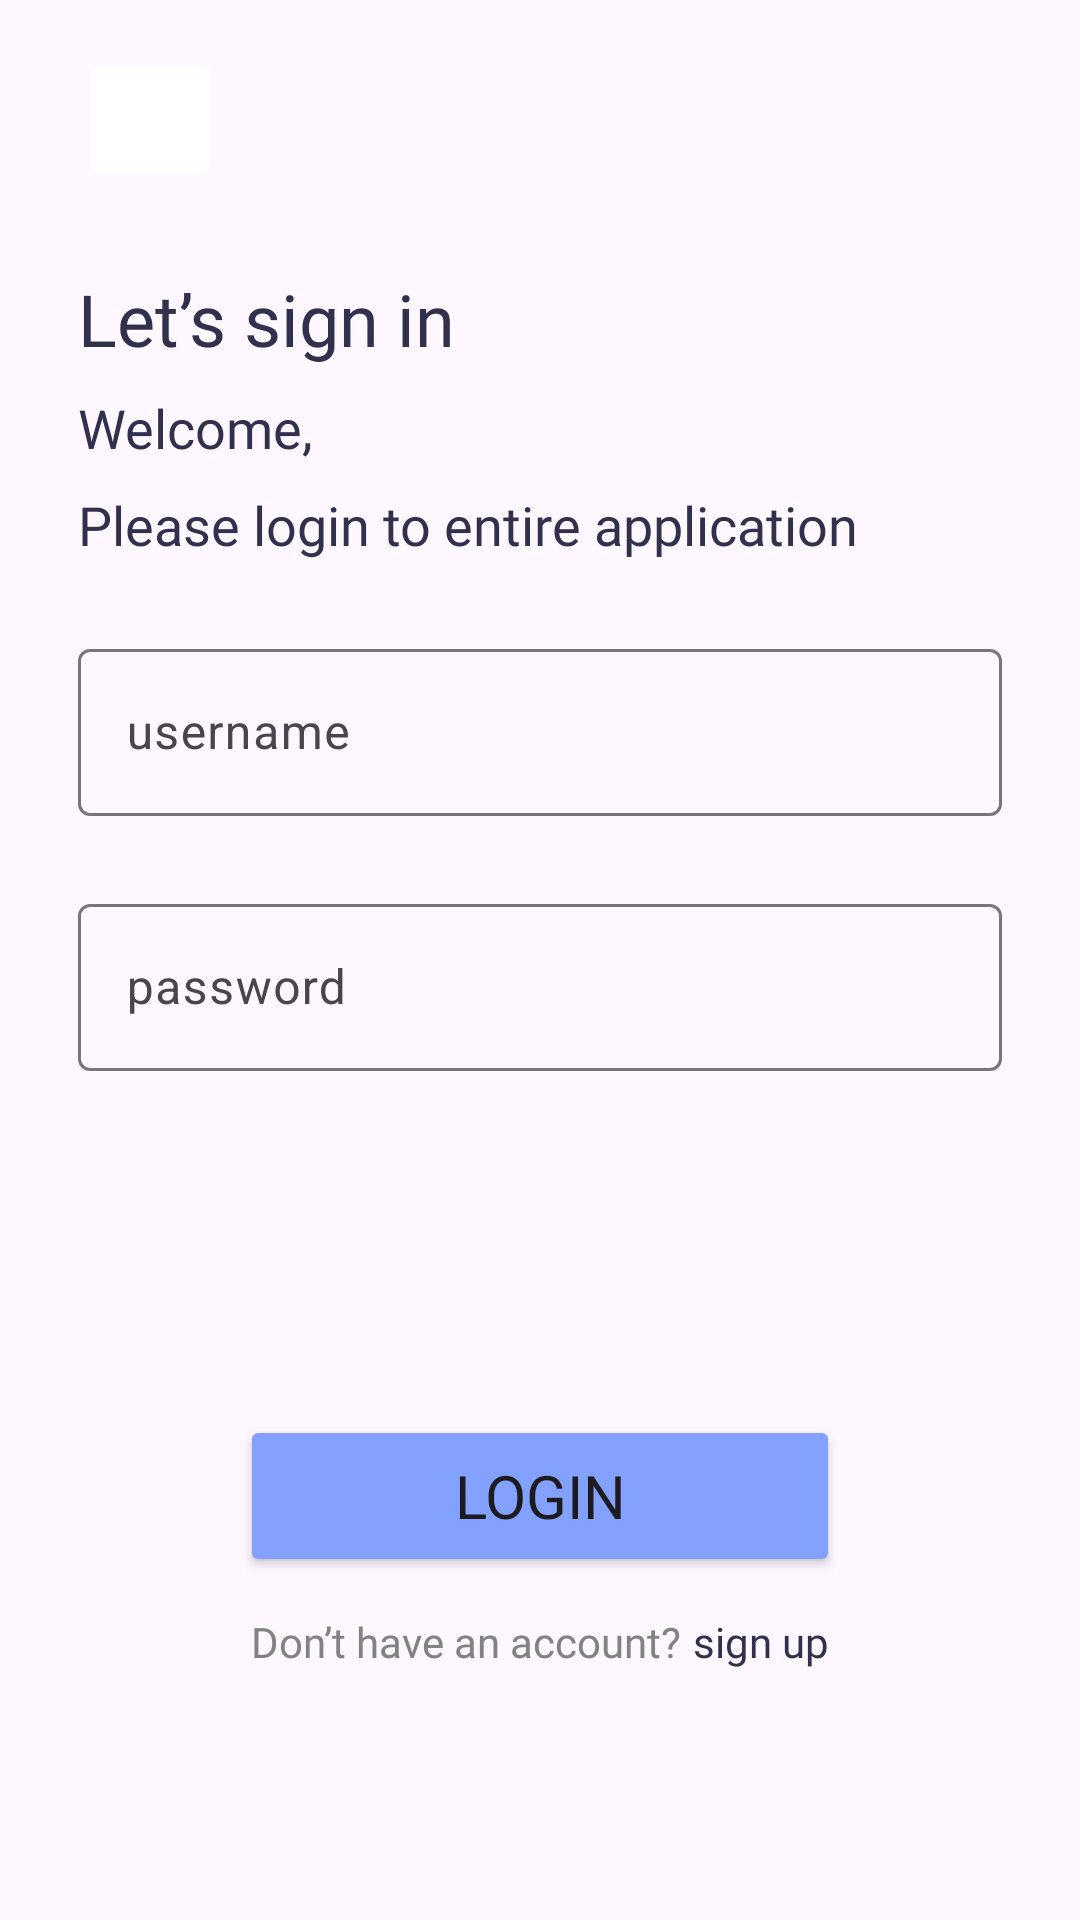

Layout XML and referenced resources for this Android screen:
<!-- AndroidManifest.xml: application theme Theme.CVision -->
<!-- res/layout/activity_login.xml -->
<?xml version="1.0" encoding="utf-8"?>
<androidx.constraintlayout.widget.ConstraintLayout xmlns:android="http://schemas.android.com/apk/res/android"
    xmlns:app="http://schemas.android.com/apk/res-auto"
    xmlns:tools="http://schemas.android.com/tools"
    android:layout_width="match_parent"
    android:layout_height="match_parent"
    tools:context=".ui.login.LoginActivity">

    <ImageButton
        android:id="@+id/btn_back"
        android:layout_width="wrap_content"
        android:layout_height="wrap_content"
        android:layout_marginStart="26dp"
        android:layout_marginTop="16dp"
        android:backgroundTint="@color/white"
        android:minWidth="48dp"
        android:minHeight="48dp"
        android:contentDescription="@string/return_to_previous_page"
        android:src="@drawable/ic_back"
        app:layout_constraintStart_toStartOf="parent"
        app:layout_constraintTop_toTopOf="parent" />

    <TextView
        android:id="@+id/header_one"
        android:layout_width="wrap_content"
        android:layout_height="wrap_content"
        android:layout_marginStart="26dp"
        android:layout_marginTop="26dp"
        android:fontFamily="@font/fugazone_regular"
        android:text="@string/title_sign_in"
        android:textColor="@color/tuna"
        android:textSize="24sp"
        app:layout_constraintStart_toStartOf="parent"
        app:layout_constraintTop_toBottomOf="@id/btn_back" />

    <TextView
        android:id="@+id/text_greeting"
        android:layout_width="wrap_content"
        android:layout_height="wrap_content"
        android:layout_marginStart="26dp"
        android:layout_marginTop="8dp"
        android:fontFamily="@font/poppins_medium"
        android:text="@string/welcome"
        android:textColor="@color/tuna"
        android:textSize="18sp"
        app:layout_constraintStart_toStartOf="parent"
        app:layout_constraintTop_toBottomOf="@id/header_one" />

    <TextView
        android:id="@+id/text_login"
        android:layout_width="wrap_content"
        android:layout_height="wrap_content"
        android:layout_marginStart="26dp"
        android:layout_marginTop="8dp"
        android:fontFamily="@font/poppins_medium"
        android:text="@string/please_login_to_entire_application"
        android:textColor="@color/tuna"
        android:textSize="18sp"
        app:layout_constraintStart_toStartOf="parent"
        app:layout_constraintTop_toBottomOf="@id/text_greeting" />

    <com.google.android.material.textfield.TextInputLayout
        android:id="@+id/outline_username"
        android:layout_width="match_parent"
        android:layout_height="wrap_content"
        android:layout_marginStart="26dp"
        android:layout_marginTop="24dp"
        android:layout_marginEnd="26dp"
        android:hint="@string/username"
        app:layout_constraintTop_toBottomOf="@id/text_login">

        <com.google.android.material.textfield.TextInputEditText
            android:id="@+id/input_username"
            android:layout_width="match_parent"
            android:layout_height="wrap_content"
            android:inputType="text" />
    </com.google.android.material.textfield.TextInputLayout>

    <com.google.android.material.textfield.TextInputLayout
        android:id="@+id/outline_password"
        android:layout_width="match_parent"
        android:layout_height="wrap_content"
        android:layout_marginStart="26dp"
        android:layout_marginTop="24dp"
        android:layout_marginEnd="26dp"
        android:hint="password"
        app:layout_constraintTop_toBottomOf="@id/outline_username">

        <com.google.android.material.textfield.TextInputEditText
            android:id="@+id/input_password"
            android:layout_width="match_parent"
            android:layout_height="wrap_content"
            android:inputType="textWebPassword" />
    </com.google.android.material.textfield.TextInputLayout>

    <Button
        android:id="@+id/btn_login"
        android:layout_width="wrap_content"
        android:layout_height="wrap_content"
        android:fontFamily="@font/poppins_medium"
        android:minWidth="200dp"
        android:minHeight="54dp"
        android:text="@string/login"
        android:textSize="20sp"
        android:backgroundTint="@color/periwinkle_blue"
        app:layout_constraintBottom_toBottomOf="parent"
        app:layout_constraintEnd_toEndOf="parent"
        app:layout_constraintStart_toStartOf="parent"
        app:layout_constraintTop_toBottomOf="@+id/outline_password"
        app:shapeAppearance="@style/ShapeAppearance.Material3.Corner.Small" />

    <LinearLayout
        android:layout_width="wrap_content"
        android:layout_height="wrap_content"
        android:layout_marginTop="12dp"
        android:layout_marginBottom="24dp"
        android:gravity="center"
        android:orientation="horizontal"
        app:layout_constraintEnd_toEndOf="@+id/btn_login"
        app:layout_constraintStart_toStartOf="@+id/btn_login"
        app:layout_constraintTop_toBottomOf="@id/btn_login">

        <com.google.android.material.textview.MaterialTextView
            android:layout_width="wrap_content"
            android:layout_height="wrap_content"
            android:fontFamily="@font/poppins_regular"
            android:text="@string/dont_have_account"
            android:textColor="#828282"
            android:textSize="14sp"
            app:layout_constraintStart_toStartOf="parent" />

        <com.google.android.material.textview.MaterialTextView
            android:id="@+id/button_sign_up"
            android:layout_width="wrap_content"
            android:layout_height="wrap_content"
            android:layout_marginStart="4dp"
            android:fontFamily="@font/poppins_medium"
            android:text="@string/sign_up"
            android:textColor="@color/tuna"
            android:textSize="14sp"
            app:layout_constraintStart_toStartOf="parent" />
    </LinearLayout>

    <com.airbnb.lottie.LottieAnimationView
        android:id="@+id/lottie_loading"
        android:layout_width="wrap_content"
        android:layout_height="wrap_content"
        android:visibility="gone"
        app:lottie_autoPlay="true"
        app:lottie_loop="true"
        app:lottie_rawRes="@raw/load_animation"
        app:layout_constraintTop_toTopOf="parent"
        app:layout_constraintBottom_toBottomOf="parent"
        app:layout_constraintStart_toStartOf="parent"
        app:layout_constraintEnd_toEndOf="parent"/>

</androidx.constraintlayout.widget.ConstraintLayout>
<!-- resources referenced by this layout -->
<resources>
  <color name="periwinkle_blue">#83A2FF</color>
  <color name="tuna">#31304D</color>
  <color name="white">#FFFFFFFF</color>
  <string name="dont_have_account">Don’t have an account?</string>
  <string name="login">login</string>
  <string name="please_login_to_entire_application">Please login to entire application</string>
  <string name="return_to_previous_page">return to previous page</string>
  <string name="sign_up">sign up</string>
  <string name="title_sign_in">Let’s sign in</string>
  <string name="username">username</string>
  <string name="welcome">Welcome,</string>
  <style name="Theme.CVision" parent="Base.Theme.CVision" />
  <style name="Base.Theme.CVision" parent="Theme.Material3.DayNight.NoActionBar">
          
          
          <item name="bottomNavigationStyle">@style/Widget.App.BottomNavigationView</item>
          <item name="bottomSheetDialogTheme">@style/ThemeOverlay.App.BottomSheetDialog</item>
          <item name="android:statusBarColor">@color/pastel_blue</item>
          <item name="materialAlertDialogTheme">@style/ThemeOverlay.App.MaterialAlertDialog</item>
      </style>
  <style name="Widget.App.BottomNavigationView" parent="Widget.MaterialComponents.BottomNavigationView.Colored">
          <item name="materialThemeOverlay">@style/ThemeOverlay.App.BottomNavigationView</item>
      </style>
  <style name="ThemeOverlay.App.BottomSheetDialog" parent="ThemeOverlay.Material3.BottomSheetDialog">
          <item name="android:navigationBarColor" tools:ignore="NewApi">@android:color/transparent</item>
      </style>
  <color name="pastel_blue">#9DB0FF</color>
  <style name="ThemeOverlay.App.MaterialAlertDialog" parent="ThemeOverlay.Material3.MaterialAlertDialog">
          <item name="buttonBarPositiveButtonStyle">@style/Widget.App.Button.Positive</item>
          <item name="buttonBarNegativeButtonStyle">@style/Widget.App.Button.Negative</item>
      </style>
  <style name="ThemeOverlay.App.BottomNavigationView" parent="">
          <item name="colorPrimary">#0D1282</item>
          <item name="colorOnPrimary">#0D1282</item>
      </style>
  <style name="Widget.App.Button.Positive" parent="@style/Widget.Material3.Button.TextButton.Dialog">
          <item name="android:textColor">@color/tuna</item>
          <item name="android:fontFamily">@font/poppins_medium</item>
      </style>
  <style name="Widget.App.Button.Negative" parent="@style/Widget.Material3.Button.TextButton.Dialog">
          <item name="android:textColor">@color/red</item>
          <item name="android:fontFamily">@font/poppins_medium</item>
      </style>
  <color name="red">#ff0000</color>
</resources>
